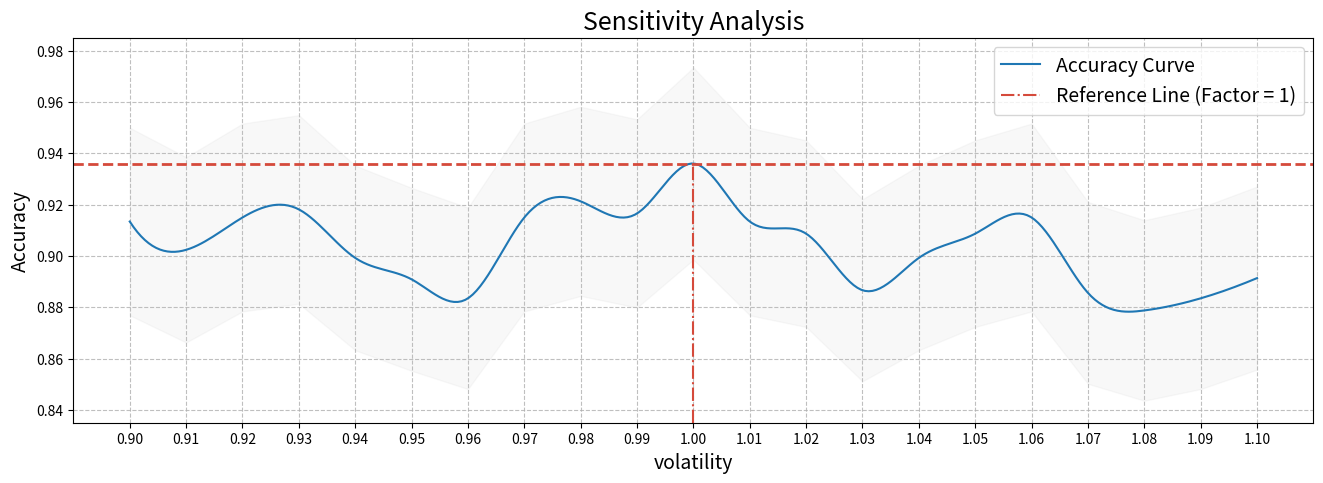

This chart was generated by the following Python code:
import pandas as pd
import seaborn as sns
import matplotlib.pyplot as plt
import numpy as np
from scipy.interpolate import make_interp_spline

# 假设您有这两个列表
data = {
    'Factor': [0.9, 0.91, 0.92, 0.93, 0.94, 0.95, 0.96, 0.97, 0.98, 0.99, 1, 1.01, 1.02, 1.03, 1.04, 1.05, 1.06, 1.07, 1.08, 1.09, 1.1],
    'Success_Rate': [0.913385827, 0.902362205, 0.91496063, 0.918110236, 0.899212598, 0.890866142, 0.883464567, 0.91496063, 0.921259843, 0.916535433, 0.935984252, 0.913385827, 0.908661417, 0.886614173, 0.899212598, 0.908661417, 0.91496063, 0.885590551, 0.878740157, 0.883464567, 0.891338583]
}

df = pd.DataFrame(data)
m = 0.935984252
# 画折线图（使用样条插值）
plt.figure(figsize=(16, 5),dpi=300)
color_rgb = [31/255, 119/255, 180/255]

# 使用 make_interp_spline 进行样条插值
xnew = np.linspace(min(df['Factor']), max(df['Factor']), 300)
spl = make_interp_spline(df['Factor'], df['Success_Rate'], k=3)
y_smooth = spl(xnew)

# 绘制平滑的曲线
plt.plot(xnew, y_smooth, color=color_rgb, label='Accuracy Curve')
plt.ylim(0.835,0.985)
# 添加参考线
plt.axvline(x=1, ymin=0, ymax=0.674, color='#D54A3B', linestyle='-.', label='Reference Line (Factor = 1)')
plt.axhline(y=m, color='#D54A3B', linestyle='--',linewidth=2)

factor_values = df['Factor']
success_rate_values = df['Success_Rate']
lower_bound = success_rate_values * 0.96
upper_bound = success_rate_values * 1.04

# 使用 fill_between 方法填充颜色范围
plt.fill_between(factor_values, lower_bound, upper_bound, color='gray', alpha=0.05)

# 增加刻度点密度
plt.xticks(factor_values)

# 设置图表标题和标签
plt.title('Sensitivity Analysis', fontsize=18)
plt.xlabel('volatility', fontsize=14)
plt.ylabel('Accuracy', fontsize=14)
plt.grid(True, linestyle='--', alpha=0.8)
plt.legend(fontsize=14)  # 显示图例

# 显示图表
plt.show()
